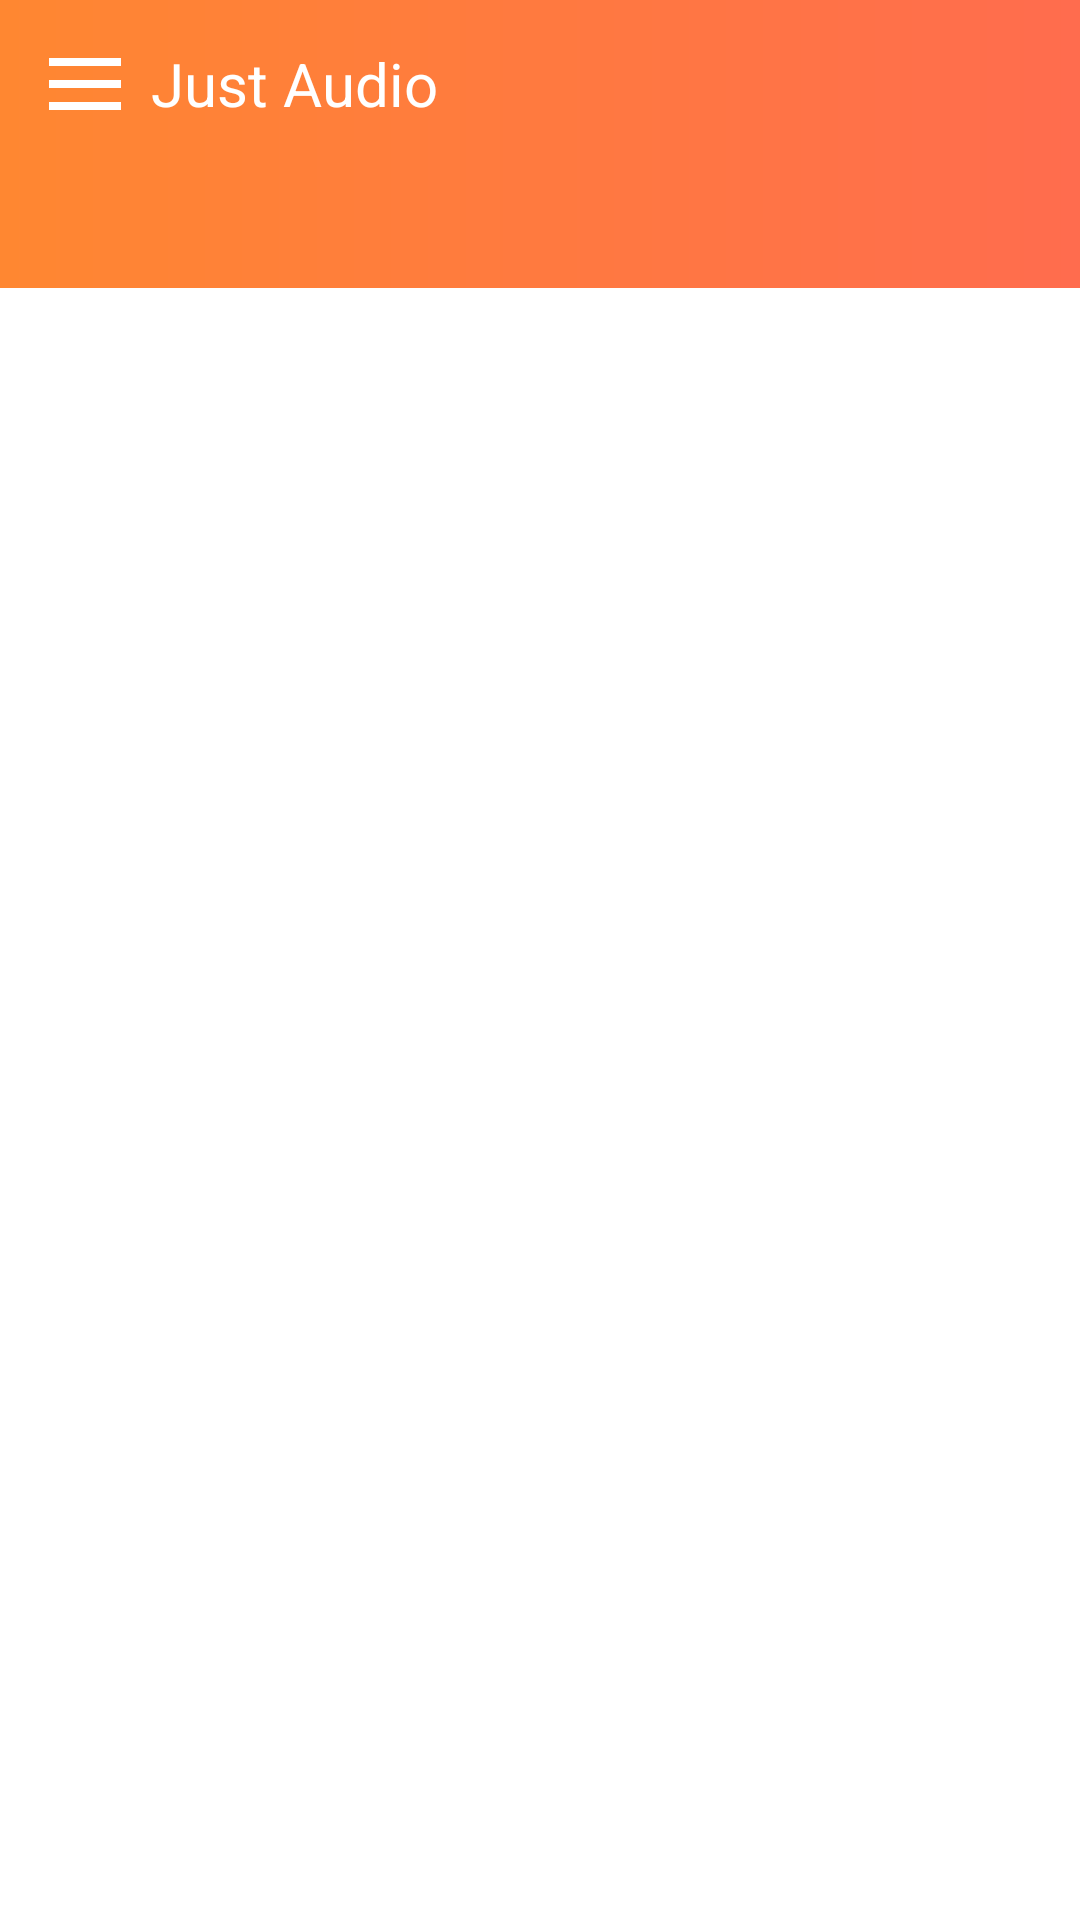

Reconstruct the res/layout file that produces this screen, plus the resources it refers to.
<!-- AndroidManifest.xml: application theme AppTheme -->
<!-- res/layout/fragment_home.xml -->
<?xml version="1.0" encoding="utf-8"?>
<LinearLayout xmlns:android="http://schemas.android.com/apk/res/android"
    xmlns:app="http://schemas.android.com/apk/res-auto"
    xmlns:tools="http://schemas.android.com/tools"
    android:layout_width="match_parent"
    android:layout_height="match_parent"
    android:background="@color/background"
    android:orientation="vertical">

    <include layout="@layout/layout_list_toolbar" />

    <LinearLayout
        android:layout_width="match_parent"
        android:layout_height="match_parent"
        android:orientation="vertical">

        <android.support.design.widget.TabLayout
            android:id="@+id/tabs"
            style="@style/MyCustomTabLayout"
            android:layout_width="match_parent"
            android:layout_height="@dimen/tab_height"
            android:background="@drawable/bg_tab"
            android:tabStripEnabled="false"
            app:tabGravity="fill"
            app:tabMode="fixed"
            app:tabTextAppearance="@style/HomeTabText" />

        <android.support.v4.view.ViewPager
            android:id="@+id/viewpager"
            android:layout_width="match_parent"
            android:layout_height="match_parent"
            app:layout_behavior="@string/appbar_scrolling_view_behavior" />
    </LinearLayout>


</LinearLayout>
<!-- res/layout/layout_list_toolbar.xml (included above) -->
<?xml version="1.0" encoding="utf-8"?>
<android.support.v7.widget.Toolbar xmlns:android="http://schemas.android.com/apk/res/android"
    xmlns:tools="http://schemas.android.com/tools"
    android:id="@+id/toolbar"
    android:layout_width="match_parent"
    android:layout_height="?android:attr/actionBarSize"
    android:background="@drawable/bg_tab"
    android:fitsSystemWindows="true"
    android:theme="@style/ThemeOverlay.AppCompat.Dark">

    <LinearLayout
        android:layout_width="match_parent"
        android:layout_height="match_parent"
        android:orientation="horizontal"
        tools:ignore="UseCompoundDrawables">

        <ImageView
            android:id="@+id/iv_toggle"
            android:layout_width="wrap_content"
            android:layout_height="match_parent"
            android:layout_marginStart="-10dp"
            android:contentDescription="@string/txt_cd"
            android:src="@drawable/ic_menu_toggle" />


        <TextView
            android:id="@+id/tv_toolbar_title"
            android:layout_width="wrap_content"
            android:layout_height="match_parent"
            android:layout_gravity="start"
            android:gravity="center"
            android:lines="1"
            android:text="@string/app_name"
            android:textColor="@color/white"
            android:textSize="@dimen/txt_toolbar_title_size" />

    </LinearLayout>

</android.support.v7.widget.Toolbar>
<!-- resources referenced by this layout -->
<resources>
  <color name="background">#FFFFFFFF</color>
  <color name="white">#FFFFFF</color>
  <dimen name="tab_height">40dp</dimen>
  <dimen name="txt_toolbar_title_size">20sp</dimen>
  <!-- drawable bg_tab (drawable) -->
  <shape xmlns:android="http://schemas.android.com/apk/res/android"
      android:shape="rectangle">
      <gradient
          android:angle="0"
          android:endColor="@color/colorPrimary"
          android:startColor="@color/colorAccent" />
  </shape>
  <!-- drawable ic_menu_toggle: png bitmap (drawable-hdpi, 1041 bytes) -->
  <string name="app_name">Just Audio</string>
  <string name="txt_cd">image</string>
  <style name="HomeTabText" parent="TextAppearance.Design.Tab">
          <item name="android:textSize">16sp</item>
          <item name="textAllCaps">true</item>
      </style>
  <style name="MyCustomTabLayout" parent="Widget.Design.TabLayout">
          <item name="tabIndicatorColor">#9e2b0e</item>
          <item name="tabTextColor">@color/white</item>
          <item name="tabSelectedTextColor">@color/white</item>
          <item name="tabIndicatorHeight">3dp</item>
      </style>
  <style name="AppTheme" parent="Theme.AppCompat.Light.NoActionBar">
          
          <item name="colorPrimary">@color/colorPrimary</item>
          <item name="colorPrimaryDark">@color/colorPrimaryDark</item>
          <item name="colorAccent">@color/colorAccent</item>
  
          <item name="background">@color/white</item>
          <item name="colorControlHighlight">@color/black_transparent</item>
          <item name="colorControlNormal">@color/background</item>
          <item name="windowNoTitle">true</item>
          <item name="windowActionBar">false</item>
  
          <item name="android:windowContentOverlay">@null</item>
          <item name="android:windowDisablePreview">true</item>
          <item name="android:windowAnimationStyle">@style/APP_ANIMATION</item>
      </style>
  <color name="colorPrimary">#ff6c4e</color>
  <color name="colorAccent">#ff8731</color>
  <color name="colorPrimaryDark">#ff7a3f</color>
  <color name="black_transparent">#00000000</color>
  <style name="APP_ANIMATION">
          <item name="android:activityOpenEnterAnimation">@anim/window_enter</item>
          <item name="android:activityCloseEnterAnimation">@anim/window_close</item>
      </style>
</resources>
